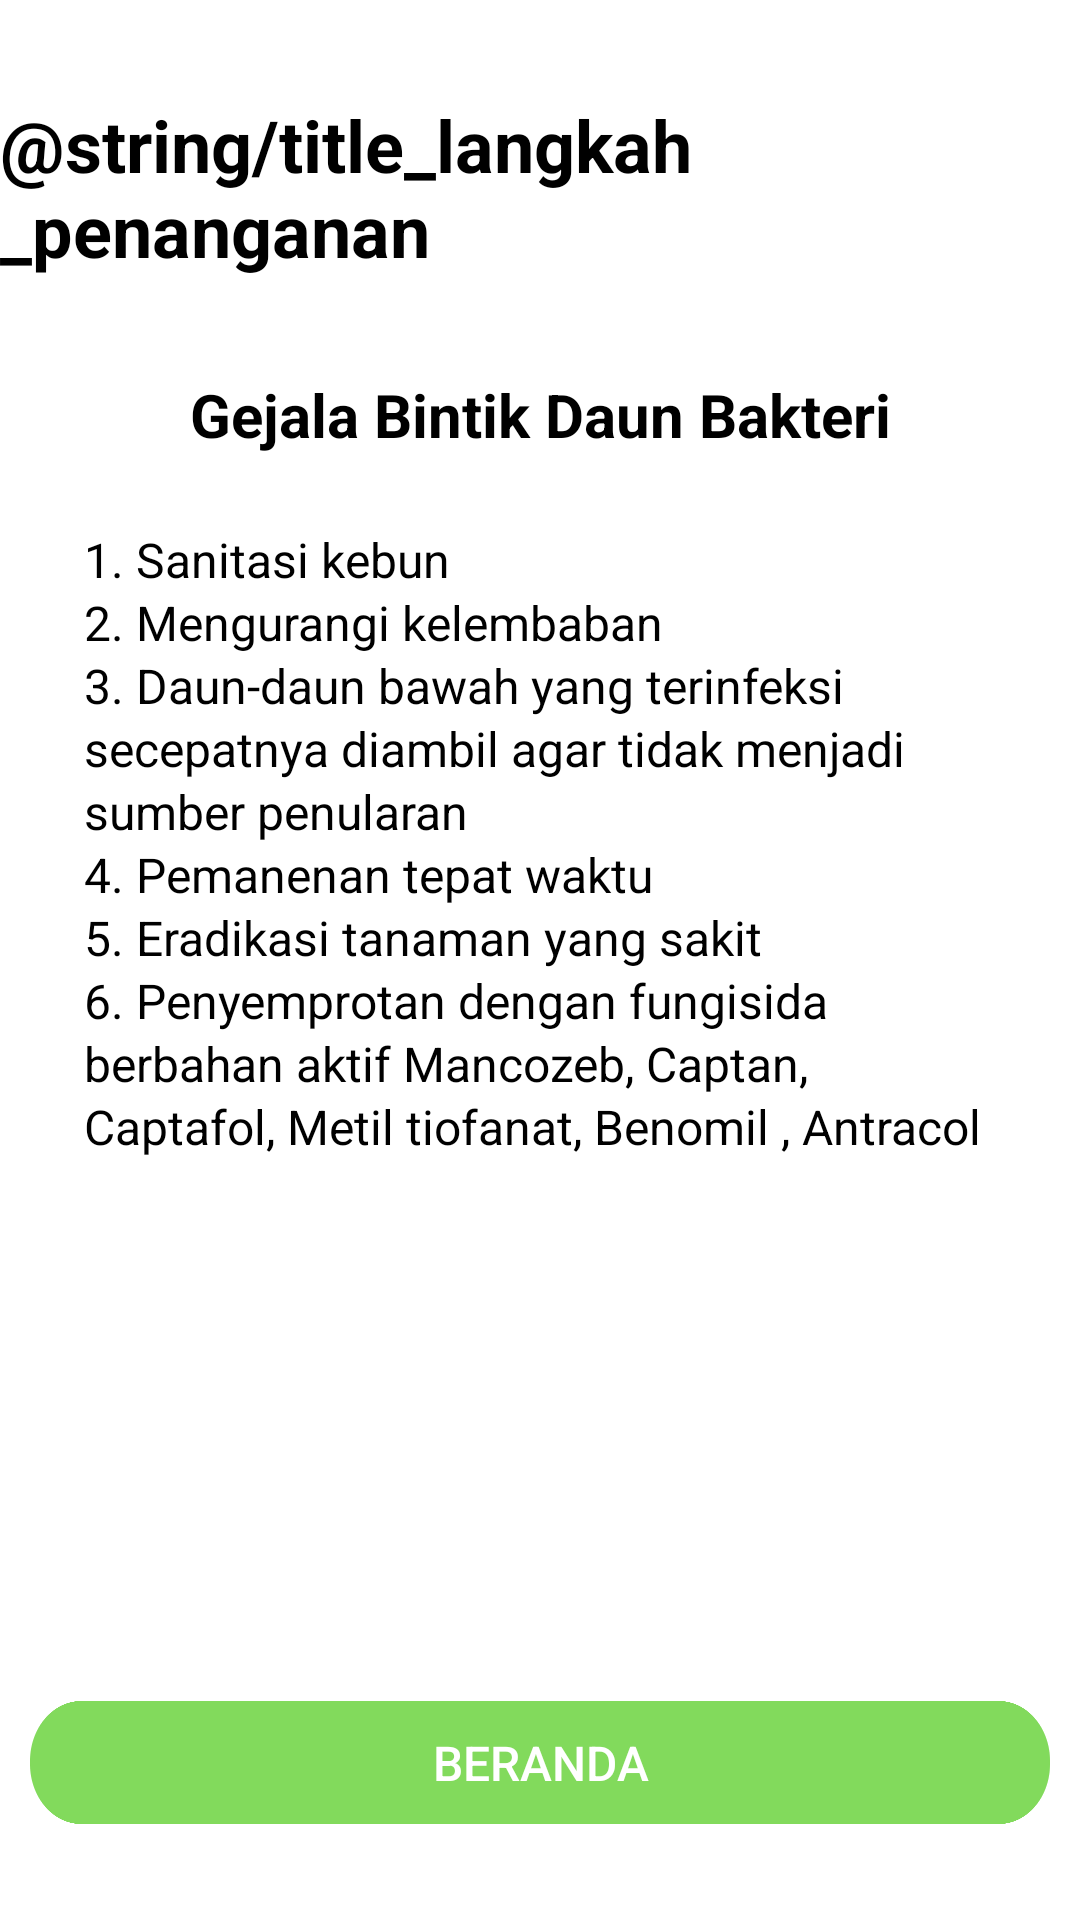

Reconstruct the res/layout file that produces this screen, plus the resources it refers to.
<!-- AndroidManifest.xml: application theme Theme.FarmGenius -->
<!-- res/layout/activity_history_treatment.xml -->
<?xml version="1.0" encoding="utf-8"?>
<androidx.constraintlayout.widget.ConstraintLayout xmlns:android="http://schemas.android.com/apk/res/android"
    xmlns:app="http://schemas.android.com/apk/res-auto"
    xmlns:tools="http://schemas.android.com/tools"
    android:layout_width="match_parent"
    android:layout_height="match_parent"
    tools:context=".ui.history.HistoryTreatmentActivity">

    <TextView
        android:id="@+id/title_page"
        android:layout_width="wrap_content"
        android:layout_height="wrap_content"
        android:layout_marginTop="32dp"
        android:text="@string/title_langkah_penanganan"
        android:textAppearance="@style/title_page"
        app:layout_constraintEnd_toEndOf="parent"
        app:layout_constraintStart_toStartOf="parent"
        app:layout_constraintTop_toTopOf="parent" />

    <ImageView
        android:id="@+id/back_button"
        android:layout_width="wrap_content"
        android:layout_height="wrap_content"
        android:layout_marginStart="28dp"
        app:layout_constraintBottom_toBottomOf="@+id/title_page"
        app:layout_constraintStart_toStartOf="parent"
        app:layout_constraintTop_toTopOf="@+id/title_page"
        app:srcCompat="@drawable/ic_back" />

    <TextView
        android:id="@+id/tv_result_title"
        android:layout_width="wrap_content"
        android:layout_height="wrap_content"
        android:layout_marginTop="32dp"
        android:text="@string/result_title_detect"
        android:textStyle="bold"
        android:textSize="20sp"
        android:textColor="@color/black"
        app:layout_constraintEnd_toEndOf="parent"
        app:layout_constraintStart_toStartOf="parent"
        app:layout_constraintTop_toBottomOf="@+id/title_page" />


    <TextView
        android:id="@+id/tv_result_treatment"
        android:layout_width="0dp"
        android:layout_height="wrap_content"
        android:layout_marginStart="28dp"
        android:layout_marginTop="24dp"
        android:layout_marginEnd="28dp"
        android:textSize="16sp"
        android:lineSpacingExtra="2sp"
        android:textColor="@color/black"
        android:text="@string/result_treatment"
        app:layout_constraintEnd_toEndOf="parent"
        app:layout_constraintStart_toStartOf="parent"
        app:layout_constraintTop_toBottomOf="@+id/tv_result_title" />

    <androidx.appcompat.widget.AppCompatButton
        android:id="@+id/homepage_button"
        android:layout_width="340dp"
        android:layout_height="41dp"
        android:layout_marginBottom="32dp"
        android:background="@drawable/button_detection_result_page"
        android:text="@string/beranda"
        android:textColor="@color/white"
        android:textSize="16sp"
        app:layout_constraintBottom_toBottomOf="parent"
        app:layout_constraintEnd_toEndOf="parent"
        app:layout_constraintStart_toStartOf="parent" />

</androidx.constraintlayout.widget.ConstraintLayout>
<!-- resources referenced by this layout -->
<resources>
  <color name="black">#FF000000</color>
  <color name="white">#FFFFFFFF</color>
  <!-- drawable button_detection_result_page (drawable) -->
  <?xml version="1.0" encoding="utf-8"?>
  <vector
      xmlns:android="http://schemas.android.com/apk/res/android"
      xmlns:aapt="http://schemas.android.com/aapt"
      android:width="400dp"
      android:height="41dp"
      android:viewportWidth="400"
      android:viewportHeight="41"
      >
      <group>
          <clip-path
              android:pathData="M20 0H380C391.046 0 400 8.95431 400 20V21C400 32.0457 391.046 41 380 41H20C8.95431 41 0 32.0457 0 21V20C0 8.95431 8.95431 0 20 0Z"
              />
          <path
              android:pathData="M0 0V41H400V0"
              android:fillColor="#F77ED957"
              />
      </group>
  </vector>
  <string name="beranda">Beranda</string>
  <string name="result_title_detect">Gejala Bintik Daun Bakteri</string>
  <string name="result_treatment">1. Sanitasi kebun\n2. Mengurangi kelembaban\n3. Daun-daun bawah yang terinfeksi secepatnya diambil agar tidak menjadi sumber penularan\n4. Pemanenan tepat waktu\n5. Eradikasi tanaman yang sakit\n6. Penyemprotan dengan fungisida berbahan aktif Mancozeb, Captan, Captafol, Metil tiofanat, Benomil , Antracol</string>
  <style name="title_page">
          <item name="android:textSize">24sp</item>
          <item name="android:textColor">#000000</item>
          <item name="android:textStyle">bold</item>
      </style>
  <style name="Theme.FarmGenius" parent="Theme.MaterialComponents.DayNight.DarkActionBar">
          
          <item name="colorPrimary">@color/green_500</item>
          <item name="colorPrimaryVariant">@color/green_700</item>
          <item name="colorOnPrimary">@color/white</item>
          
          <item name="colorSecondary">@color/teal_200</item>
          <item name="colorSecondaryVariant">@color/teal_700</item>
          <item name="colorOnSecondary">@color/black</item>
          
          <item name="android:statusBarColor">?attr/colorPrimaryVariant</item>
          
      </style>
  <color name="green_500">#7ED957</color>
  <color name="green_700">#309504</color>
  <color name="teal_200">#FF03DAC5</color>
  <color name="teal_700">#FF018786</color>
</resources>
